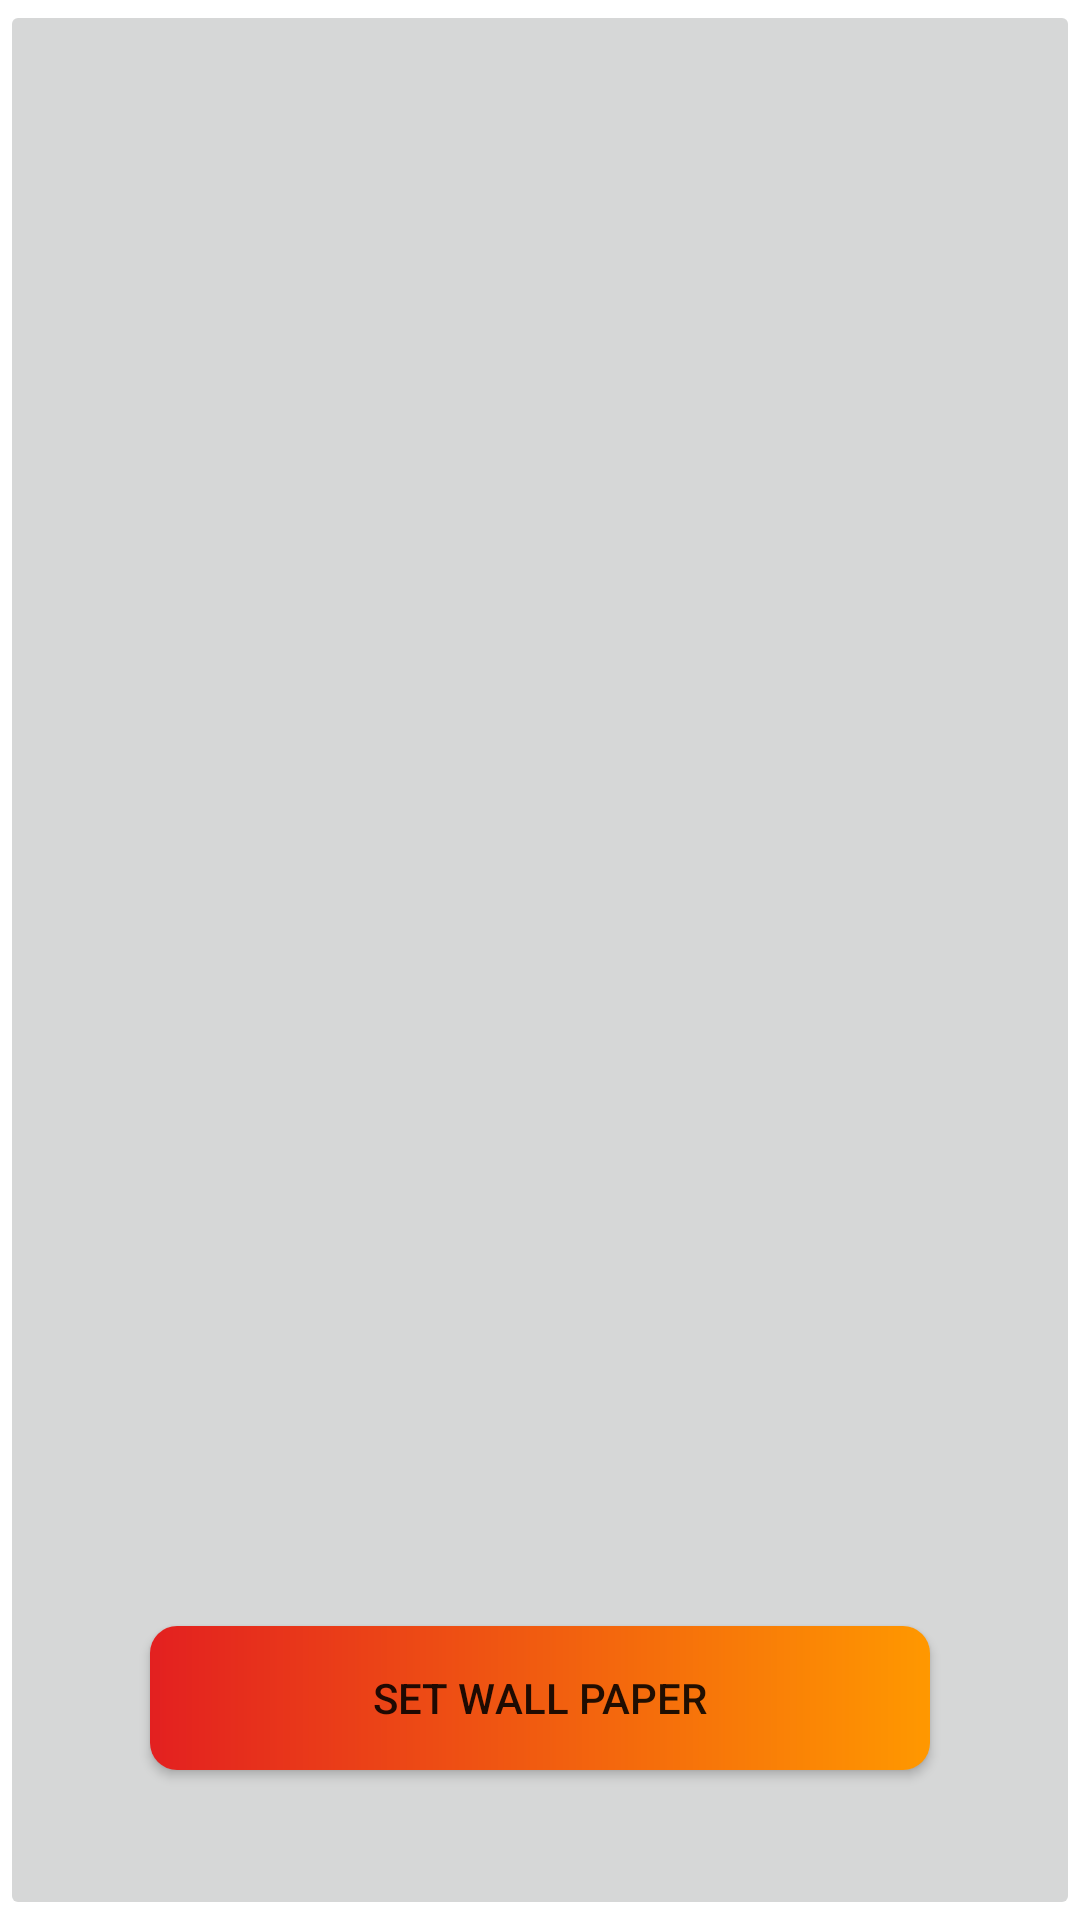

Layout XML and referenced resources for this Android screen:
<!-- AndroidManifest.xml: application theme Theme.WallPep -->
<!-- res/layout/activity_set_wallpaper.xml -->
<?xml version="1.0" encoding="utf-8"?>
<RelativeLayout
    xmlns:android="http://schemas.android.com/apk/res/android"
    xmlns:app="http://schemas.android.com/apk/res-auto"
    xmlns:tools="http://schemas.android.com/tools"
    android:layout_width="match_parent"
    android:layout_height="match_parent"
    tools:context=".SetWallpaper">

    <ImageButton
        android:layout_width="match_parent"
        android:layout_height="match_parent"
        android:layout_centerInParent="true"
        android:id="@+id/ImgVIewSetWallId"/>
    <androidx.appcompat.widget.AppCompatButton
        android:layout_width="match_parent"
        android:layout_height="wrap_content"
        android:background="@drawable/button_background"
        android:text="set wall paper"
        android:id="@+id/setWallpaperButtonId"
        android:layout_alignParentBottom="true"
        android:layout_margin="50sp"/>

</RelativeLayout>
<!-- resources referenced by this layout -->
<resources>
  <!-- drawable button_background (drawable) -->
  <?xml version="1.0" encoding="utf-8"?>
  <shape xmlns:android="http://schemas.android.com/apk/res/android">
      <gradient android:startColor="#E32020"
          android:endColor="#FF9800"/>
      <corners android:radius="9sp"/>
  
  </shape>
  <style name="Theme.WallPep" parent="Theme.MaterialComponents.DayNight.DarkActionBar">
          
          <item name="colorPrimary">@color/purple_500</item>
          <item name="colorPrimaryVariant">@color/purple_700</item>
          <item name="colorOnPrimary">@color/white</item>
          
          <item name="colorSecondary">@color/teal_200</item>
          <item name="colorSecondaryVariant">@color/teal_700</item>
          <item name="colorOnSecondary">@color/black</item>
          
          <item name="android:statusBarColor">?attr/colorPrimaryVariant</item>
          
      </style>
  <!-- not gathered from this repository: default colours our renderer supplied (Android Studio template values) -->
  <color name="purple_500">#FF6200EE</color>
  <color name="purple_700">#FF3700B3</color>
  <color name="teal_200">#FF03DAC5</color>
  <color name="teal_700">#FF018786</color>
  <color name="black">#FF000000</color>
  <color name="white">#FFFFFFFF</color>
</resources>
